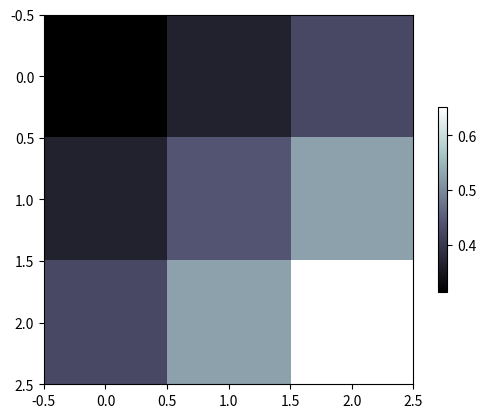

Source code (Python):
import matplotlib.pyplot as plt
import numpy as np

# image data
a = np.array([0.313660827978, 0.365348418405, 0.423733120134,
              0.365348418405, 0.439599930621, 0.525083754405,
              0.423733120134, 0.525083754405, 0.651536351379]).reshape(3, 3)

"""
for the value of "interpolation", check this:
http://matplotlib.org/examples/images_contours_and_fields/interpolation_methods.html
for the value of "origin"= ['upper', 'lower'], check this:
http://matplotlib.org/examples/pylab_examples/image_origin.html"""

plt.imshow(a, cmap='bone', origin='upper')
# 显示colorbar shrink就是缩小
plt.colorbar(shrink=0.5)

plt.show()

